Photos from the image-classification dataset "California" in the GitHub repository aashigoyal210900/wildfire_cnn. Its 2 classes are: no wildfire, wildfire.

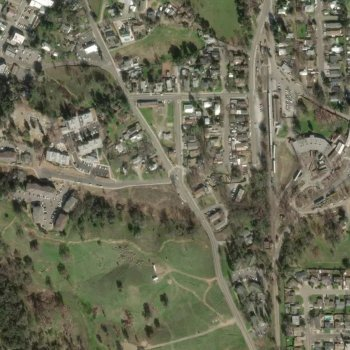
Label: wildfire

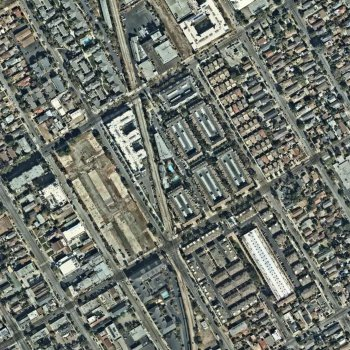
Label: no wildfire

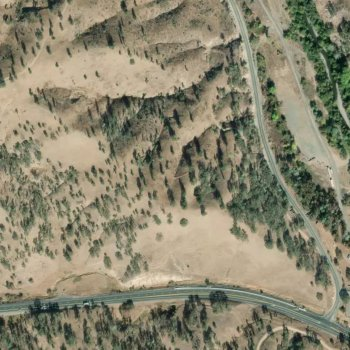
Label: wildfire

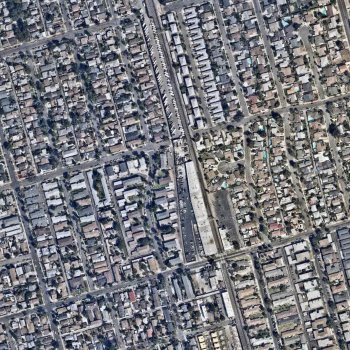
Label: no wildfire

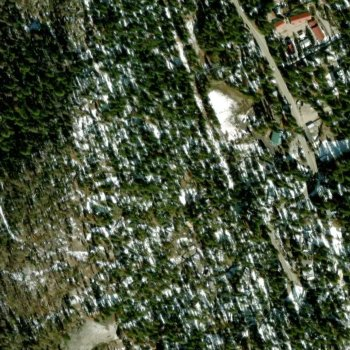
Label: wildfire

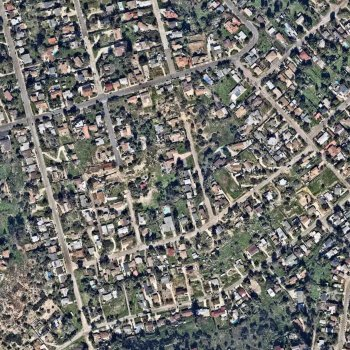
Label: no wildfire
